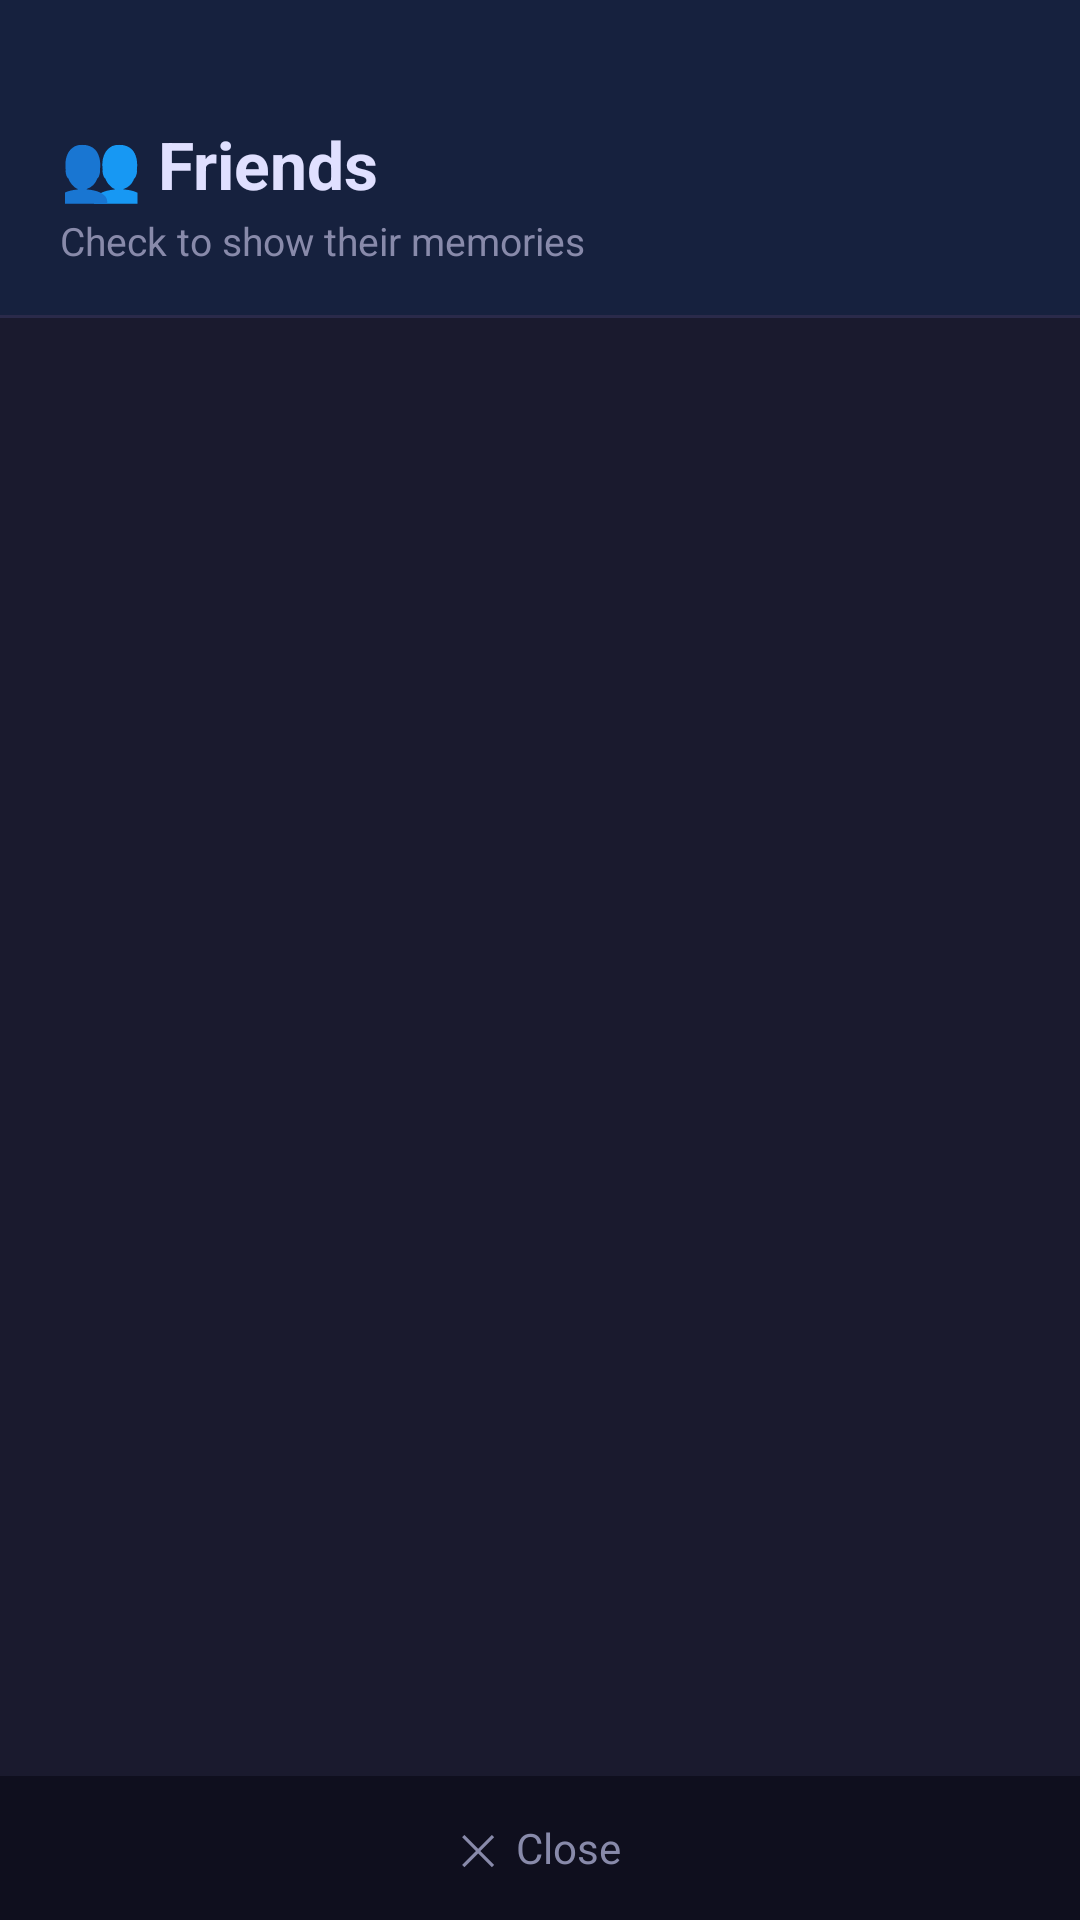

Layout XML and referenced resources for this Android screen:
<!-- AndroidManifest.xml: application theme Theme.MobileApp -->
<!-- res/layout/sidebar_friends.xml -->
<?xml version="1.0" encoding="utf-8"?>
<LinearLayout xmlns:android="http://schemas.android.com/apk/res/android"
    android:id="@+id/sidebar_container"
    android:layout_width="280dp"
    android:layout_height="match_parent"
    android:layout_gravity="start"
    android:orientation="vertical"
    android:background="#1A1A2E"
    android:elevation="8dp">

    
    <LinearLayout
        android:layout_width="match_parent"
        android:layout_height="wrap_content"
        android:orientation="vertical"
        android:background="#16213E"
        android:paddingTop="40dp"
        android:paddingBottom="16dp"
        android:paddingStart="20dp"
        android:paddingEnd="20dp">

        <TextView
            android:layout_width="wrap_content"
            android:layout_height="wrap_content"
            android:text="👥 Friends"
            android:textColor="#E0E0FF"
            android:textSize="22sp"
            android:textStyle="bold" />

        <TextView
            android:layout_width="wrap_content"
            android:layout_height="wrap_content"
            android:text="Check to show their memories"
            android:textColor="#888AAA"
            android:textSize="13sp"
            android:layout_marginTop="2dp" />
    </LinearLayout>

    
    <View
        android:layout_width="match_parent"
        android:layout_height="1dp"
        android:background="#2A2A4A" />

    
    <androidx.recyclerview.widget.RecyclerView
        android:id="@+id/friends_recycler"
        android:layout_width="match_parent"
        android:layout_height="0dp"
        android:layout_weight="1"
        android:paddingTop="8dp"
        android:paddingBottom="8dp"
        android:clipToPadding="false" />

    
    <TextView
        android:id="@+id/btn_close_sidebar"
        android:layout_width="match_parent"
        android:layout_height="48dp"
        android:text="✕  Close"
        android:textColor="#888AAA"
        android:textSize="14sp"
        android:gravity="center"
        android:background="#0F0F1E"
        android:clickable="true"
        android:focusable="true" />

</LinearLayout>
<!-- resources referenced by this layout -->
<resources>

</resources>
